Image classification data set "dataset" (springboardmentor200310m/Inters_Branches on GitHub). Class labels (27): accordion, acoustic guitar, banjo, bass guitar, clarinet, cymbals, dobro, electric guitar, floor tom, harmonica, harmonium, hi-hats, horn, keyboard, mandolin, organ, piano, saxophone, shakers, tambourine, trombone, trumpet, ukulele, violin, cowbell, flute, vibraphone.

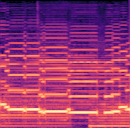
Label: harmonium

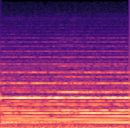
Label: organ

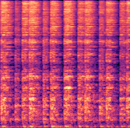
Label: hi-hats

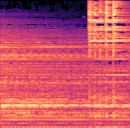
Label: cymbals

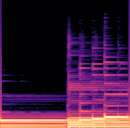
Label: bass guitar

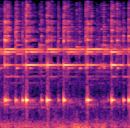
Label: cowbell
